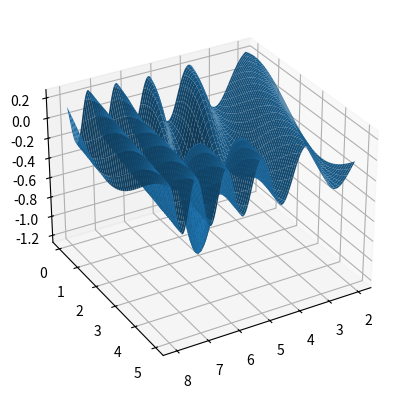

Here is the Python script that generated this plot:
from matplotlib import pyplot as plt
import numpy as np
def func(x,y):
    return 1/4*np.sin(1/2*x**2-y)-np.exp(-((x-5)**2+(y-2)**2))
x=np.linspace(2,8,200)
y=np.linspace(0,5,200)
X,Y=np.meshgrid(x,y)
Z=func(X,Y)
fig=plt.figure()
ax=plt.axes(projection='3d')
ax.plot_surface(X,Y,Z)
ax.view_init(30,60)
plt.show()